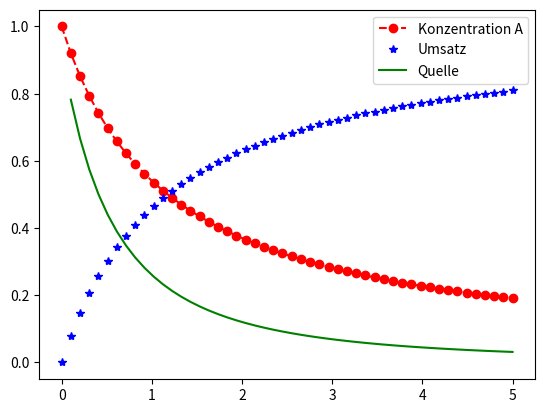

The script that saved this image:
import numpy as np
import matplotlib.pyplot as plt


k = 0.85
t = np.linspace(0,5)

A0 = 1

A = 1/(k*t+1/A0)

rho = 1
cp =1.5

U = (A0-A)/A0



q = np.diff(U)/np.diff(t)


plt.plot(t,A,'o--r', label='Konzentration A')
plt.plot(t,U, '*b', label='Umsatz')
plt.plot(t[1:],q,'g', label='Quelle')
plt.legend()
plt.show()